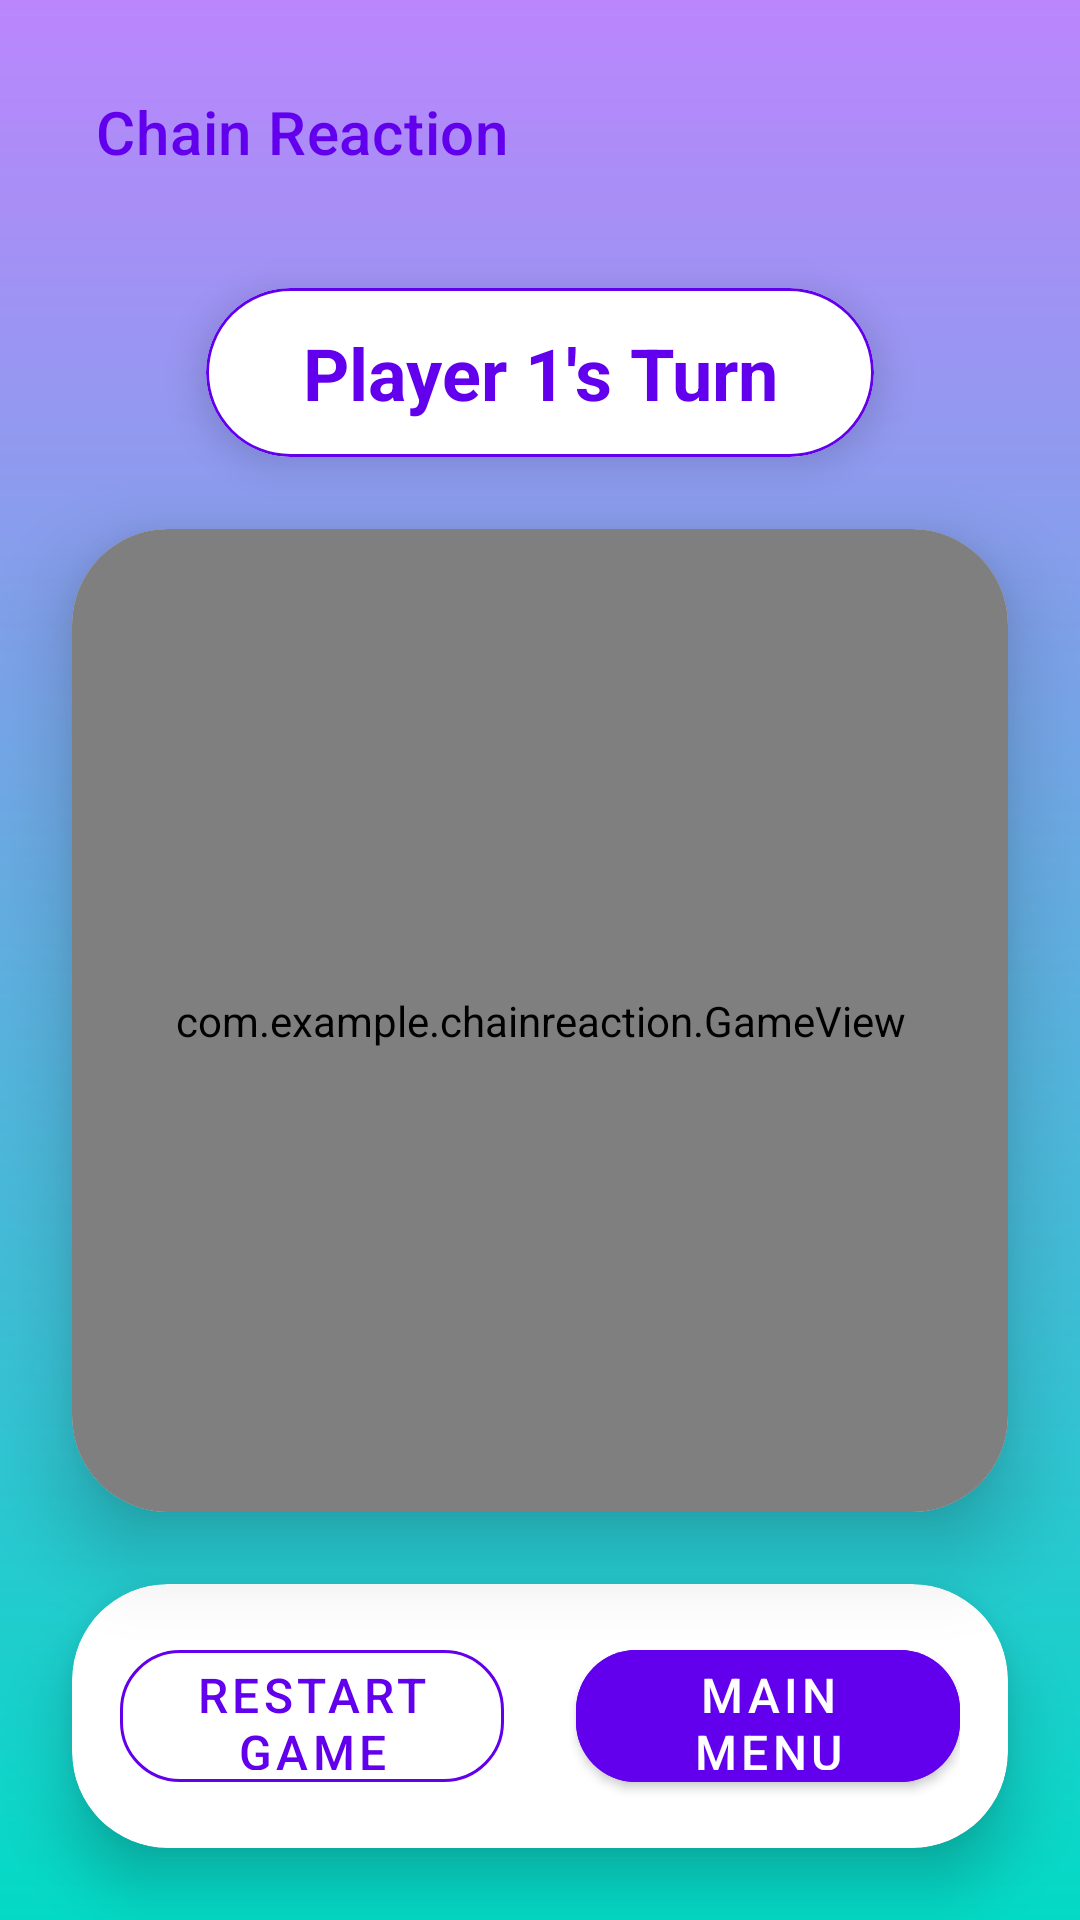

Reconstruct the res/layout file that produces this screen, plus the resources it refers to.
<!-- AndroidManifest.xml: activity theme AppTheme.Game.NoActionBar -->
<!-- res/layout/activity_game.xml -->
<?xml version="1.0" encoding="utf-8"?>
<androidx.constraintlayout.widget.ConstraintLayout xmlns:android="http://schemas.android.com/apk/res/android"
    xmlns:app="http://schemas.android.com/apk/res-auto"
    android:layout_width="match_parent"
    android:layout_height="match_parent"
    android:background="@drawable/bg_gradient">

    
    <com.google.android.material.appbar.MaterialToolbar
        android:id="@+id/topAppBar"
        android:layout_width="0dp"
        android:layout_height="wrap_content"
        android:background="@android:color/transparent"
        app:title="@string/app_name"

        app:titleTextColor="@color/purple_500"
        app:layout_constraintTop_toTopOf="parent"
        app:layout_constraintStart_toStartOf="parent"
        app:layout_constraintEnd_toEndOf="parent"
        android:layout_marginTop="16dp"
        android:layout_marginStart="16dp"
        android:layout_marginEnd="16dp"

        app:elevation="0dp"/>

    
    <com.google.android.material.card.MaterialCardView
        android:id="@+id/turnIndicatorCard"
        android:layout_width="wrap_content"
        android:layout_height="wrap_content"
        app:cardCornerRadius="32dp"
        app:cardElevation="8dp"
        app:cardBackgroundColor="@color/white"
        app:strokeColor="@color/purple_500"
        app:strokeWidth="1dp"
        app:layout_constraintTop_toBottomOf="@id/topAppBar"
        app:layout_constraintStart_toStartOf="parent"
        app:layout_constraintEnd_toEndOf="parent"
        android:layout_marginTop="24dp">

        <TextView
            android:id="@+id/turnIndicator"
            android:layout_width="wrap_content"
            android:layout_height="wrap_content"
            android:text="Player 1's Turn"
            android:textStyle="bold"
            android:textSize="24sp"
            android:textColor="@color/purple_500"
            android:paddingLeft="32dp"
            android:paddingRight="32dp"
            android:paddingTop="12dp"
            android:paddingBottom="12dp"
            android:gravity="center"/>
    </com.google.android.material.card.MaterialCardView>

    
    <com.google.android.material.card.MaterialCardView
        android:id="@+id/gameCard"
        android:layout_width="0dp"
        android:layout_height="0dp"
        app:cardCornerRadius="32dp"
        app:cardElevation="16dp"
        app:cardBackgroundColor="@color/white"
        app:layout_constraintTop_toBottomOf="@id/turnIndicatorCard"
        app:layout_constraintBottom_toTopOf="@id/buttonRow"
        app:layout_constraintStart_toStartOf="parent"
        app:layout_constraintEnd_toEndOf="parent"
        android:layout_margin="24dp">

        <com.example.chainreaction.GameView
            android:id="@+id/gameView"
            android:layout_width="match_parent"
            android:layout_height="match_parent"
            android:background="@color/white"
            android:padding="8dp"/>
    </com.google.android.material.card.MaterialCardView>

    
    <com.google.android.material.card.MaterialCardView
        android:id="@+id/buttonRow"
        android:layout_width="0dp"
        android:layout_height="wrap_content"
        app:cardCornerRadius="32dp"
        app:cardElevation="12dp"
        app:cardBackgroundColor="@color/white"
        app:layout_constraintBottom_toBottomOf="parent"
        app:layout_constraintStart_toStartOf="parent"
        app:layout_constraintEnd_toEndOf="parent"
        android:layout_margin="24dp">

        <LinearLayout
            android:layout_width="match_parent"
            android:layout_height="wrap_content"
            android:orientation="horizontal"
            android:gravity="center"
            android:padding="16dp">

            <com.google.android.material.button.MaterialButton
                android:id="@+id/restartButton"
                android:layout_width="0dp"
                android:layout_height="56dp"
                android:layout_weight="1"
                android:text="@string/restart_game"
                style="@style/Widget.MaterialComponents.Button.OutlinedButton"
                android:textAllCaps="true"
                android:textSize="16sp"
                android:layout_marginEnd="12dp"
                app:cornerRadius="20dp"
                app:strokeColor="@color/purple_500"
                android:textColor="@color/purple_500"/>

            <com.google.android.material.button.MaterialButton
                android:id="@+id/menuButton"
                android:layout_width="0dp"
                android:layout_height="56dp"
                android:layout_weight="1"
                android:text="@string/main_menu"
                style="@style/Widget.MaterialComponents.Button"
                android:backgroundTint="@color/purple_500"
                android:textAllCaps="true"
                android:textSize="16sp"
                android:layout_marginStart="12dp"
                app:cornerRadius="20dp"/>
        </LinearLayout>
    </com.google.android.material.card.MaterialCardView>

</androidx.constraintlayout.widget.ConstraintLayout>
<!-- resources referenced by this layout -->
<resources>
  <color name="purple_500">#FF6200EE</color>
  <color name="white">#FFFFFFFF</color>
  <!-- drawable bg_gradient (drawable) -->
  <?xml version="1.0" encoding="utf-8"?>
  <shape xmlns:android="http://schemas.android.com/apk/res/android">
      <gradient
          android:type="linear"
          android:angle="270"
          android:startColor="@color/purple_200"
          android:endColor="@color/teal_200"/>
  </shape>
  <string name="app_name">Chain Reaction</string>
  <string name="main_menu">Main Menu</string>
  <string name="restart_game">Restart Game</string>
  <style name="AppTheme.Game.NoActionBar" parent="Theme.MaterialComponents.DayNight.NoActionBar">
          <item name="colorPrimary">@color/purple_500</item>
          <item name="colorPrimaryDark">@color/purple_700</item>
          <item name="colorAccent">@color/teal_200</item>
          <item name="android:windowBackground">@color/background_light</item>
      </style>
  <color name="purple_200">#FFBB86FC</color>
  <color name="teal_200">#FF03DAC5</color>
  <color name="purple_700">#FF3700B3</color>
  <color name="background_light">#F5F5F5</color>
</resources>
